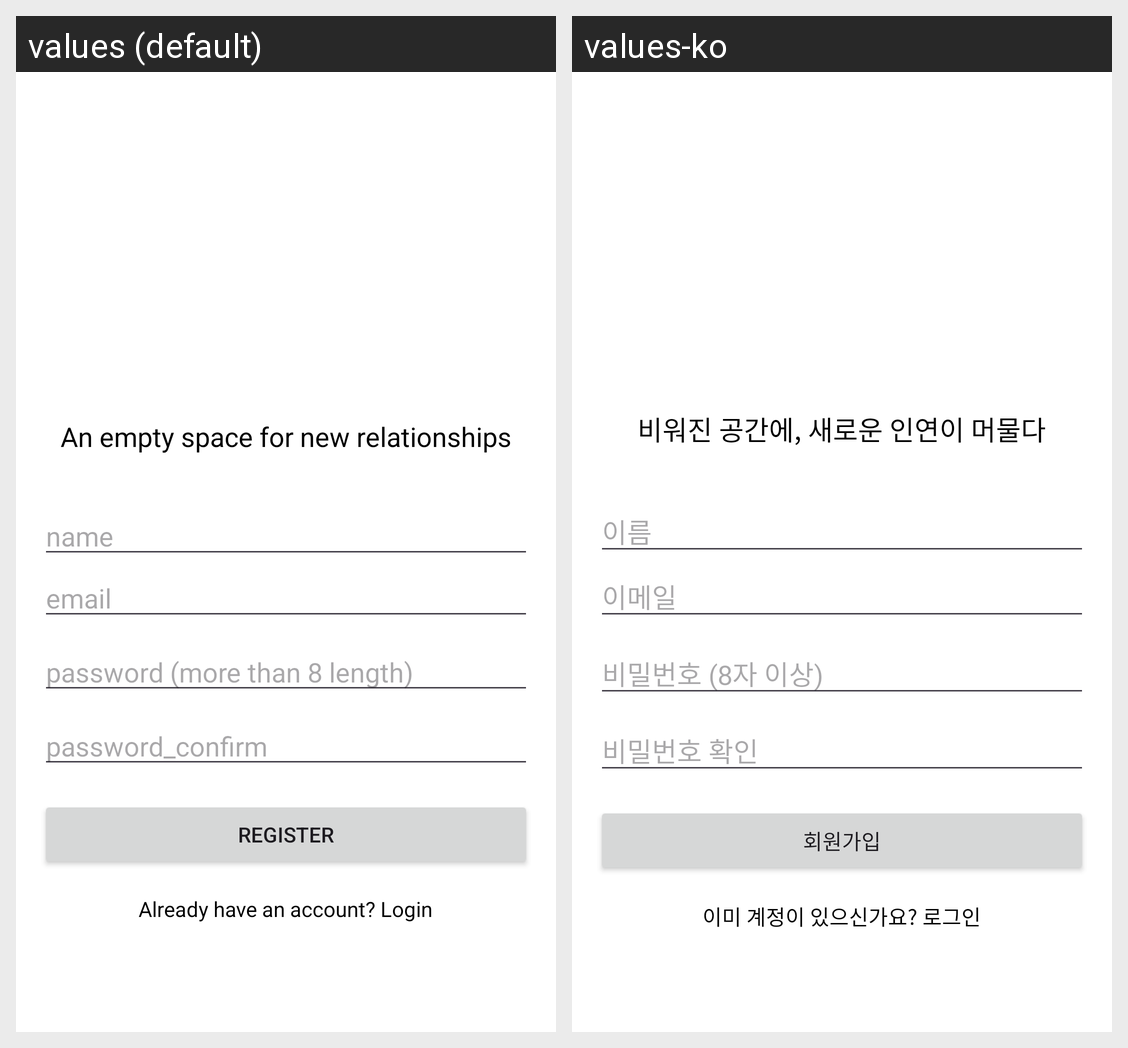

Translations of the strings shown on this Android screen, per locale in the grid:
Android screen res/layout/fragment_register.xml rendered under 2 locales, left to right: values (default), values-ko. Device: Nexus 5 (rendered at 1080×1920; each locale shown at half size, 540×960, under a caption strip naming it); theme Theme.SSURoom.
Strings drawn on this screen, with the default value and each locale's value (text and hints the layout hard-codes, and strings that could not be matched under every locale, appear in the picture but are not listed):

app_slogan
  values: An empty space for new relationships
  values-ko: 비워진 공간에, 새로운 인연이 머물다

name
  values: name
  values-ko: 이름

email
  values: email
  values-ko: 이메일

password
  values: password (more than 8 length)
  values-ko: 비밀번호 (8자 이상)

password_confirm
  values: password_confirm
  values-ko: 비밀번호 확인

register
  values: Register
  values-ko: 회원가입

login_prompt
  values: Already have an account? Login
  values-ko: 이미 계정이 있으신가요? 로그인
